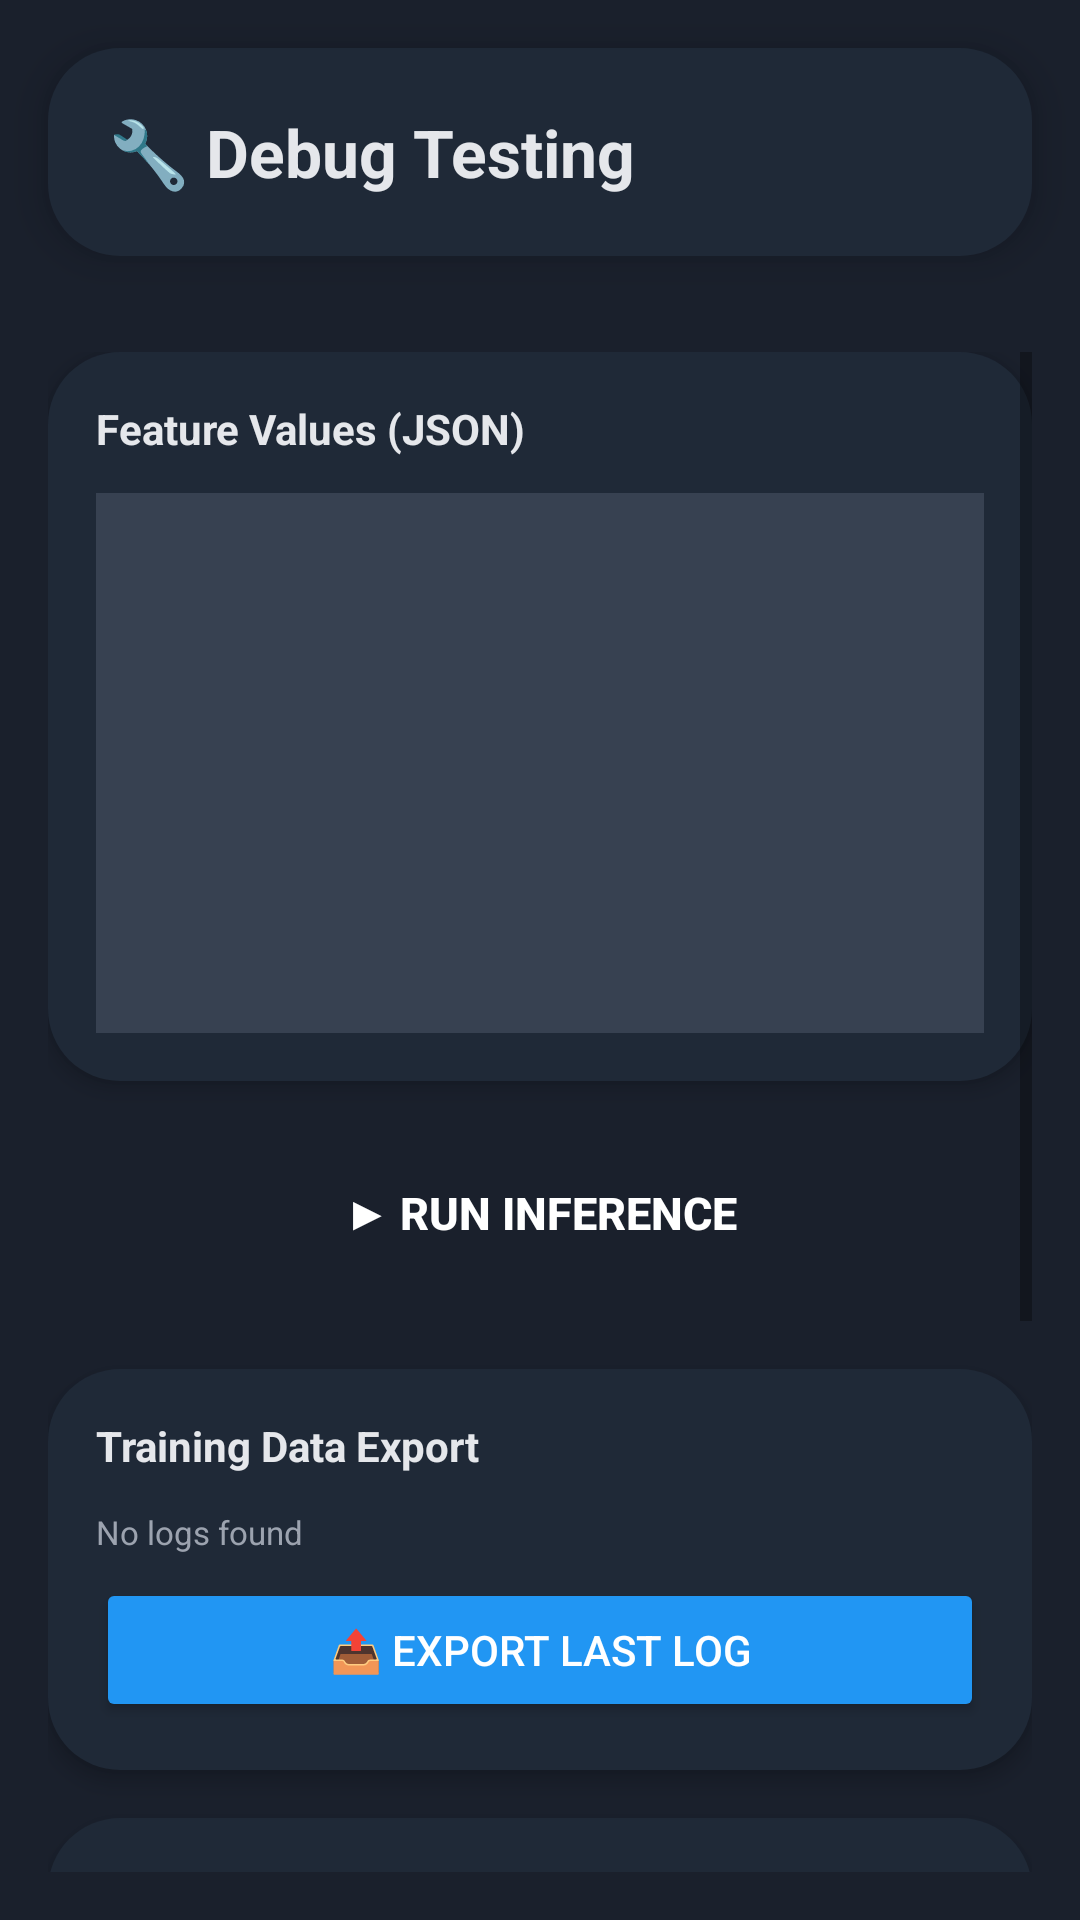

Write the Android layout XML for this screen, with the resource values it uses.
<!-- AndroidManifest.xml: application theme Theme.DriverWarning -->
<!-- res/layout/activity_debug.xml -->
<?xml version="1.0" encoding="utf-8"?>
<LinearLayout xmlns:android="http://schemas.android.com/apk/res/android"
    android:layout_width="match_parent"
    android:layout_height="match_parent"
    android:orientation="vertical"
    android:background="#1A202C">

    
    <LinearLayout
        android:layout_width="match_parent"
        android:layout_height="wrap_content"
        android:background="@drawable/dark_overlay"
        android:layout_margin="16dp"
        android:padding="20dp"
        android:elevation="8dp">

        <TextView
            android:layout_width="wrap_content"
            android:layout_height="wrap_content"
            android:text="🔧 Debug Testing"
            android:textSize="22sp"
            android:textStyle="bold"
            android:textColor="#E5E7EB" />
    </LinearLayout>

    <ScrollView
        android:layout_width="match_parent"
        android:layout_height="match_parent"
        android:padding="16dp">

        <LinearLayout
            android:layout_width="match_parent"
            android:layout_height="wrap_content"
            android:orientation="vertical">

            
            <LinearLayout
                android:layout_width="match_parent"
                android:layout_height="wrap_content"
                android:orientation="vertical"
                android:background="@drawable/dark_overlay"
                android:padding="16dp"
                android:elevation="4dp"
                android:layout_marginBottom="16dp">

                <TextView
                    android:layout_width="wrap_content"
                    android:layout_height="wrap_content"
                    android:text="Feature Values (JSON)"
                    android:textSize="14sp"
                    android:textStyle="bold"
                    android:textColor="#E5E7EB"
                    android:layout_marginBottom="12dp" />

                <EditText
                    android:id="@+id/featureInput"
                    android:layout_width="match_parent"
                    android:layout_height="180dp"
                    android:gravity="top"
                    android:inputType="textMultiLine"
                    android:fontFamily="monospace"
                    android:textSize="11sp"
                    android:textColor="#E5E7EB"
                    android:background="#374151"
                    android:padding="12dp" />
            </LinearLayout>

            <Button
                android:id="@+id/runInferenceButton"
                android:layout_width="match_parent"
                android:layout_height="56dp"
                android:text="▶ RUN INFERENCE"
                android:textSize="15sp"
                android:textStyle="bold"
                android:background="@drawable/button_rectangle"
                android:textColor="#FFFFFF"
                android:elevation="4dp"
                android:layout_marginBottom="24dp" />

            
            <LinearLayout
                android:layout_width="match_parent"
                android:layout_height="wrap_content"
                android:orientation="vertical"
                android:background="@drawable/dark_overlay"
                android:padding="16dp"
                android:elevation="4dp"
                android:layout_marginBottom="16dp">

                <TextView
                    android:layout_width="wrap_content"
                    android:layout_height="wrap_content"
                    android:text="Training Data Export"
                    android:textSize="14sp"
                    android:textStyle="bold"
                    android:textColor="#E5E7EB"
                    android:layout_marginBottom="12dp" />

                <TextView
                    android:id="@+id/logPathText"
                    android:layout_width="match_parent"
                    android:layout_height="wrap_content"
                    android:text="No logs found"
                    android:textSize="11sp"
                    android:textColor="#9CA3AF"
                    android:layout_marginBottom="8dp" />

                <Button
                    android:id="@+id/exportLogButton"
                    android:layout_width="match_parent"
                    android:layout_height="wrap_content"
                    android:text="📤 Export Last Log"
                    android:backgroundTint="#2196F3"
                    android:textColor="#FFFFFF" />
            </LinearLayout>

            
            <LinearLayout
                android:layout_width="match_parent"
                android:layout_height="wrap_content"
                android:orientation="vertical"
                android:background="@drawable/dark_overlay"
                android:padding="16dp"
                android:elevation="4dp"
                android:layout_marginBottom="16dp">

                <TextView
                    android:layout_width="wrap_content"
                    android:layout_height="wrap_content"
                    android:text="Test Vibration Patterns"
                    android:textSize="14sp"
                    android:textStyle="bold"
                    android:textColor="#E5E7EB"
                    android:layout_marginBottom="12dp" />

                <Button
                    android:id="@+id/testMildButton"
                    android:layout_width="match_parent"
                    android:layout_height="wrap_content"
                    android:text="Mild Alert (3 pulses)"
                    android:backgroundTint="#4CAF50"
                    android:textColor="#FFFFFF"
                    android:layout_marginBottom="8dp" />

                <Button
                    android:id="@+id/testUrgentButton"
                    android:layout_width="match_parent"
                    android:layout_height="wrap_content"
                    android:text="Urgent Alert (4 pulses)"
                    android:backgroundTint="#FF9800"
                    android:textColor="#FFFFFF"
                    android:layout_marginBottom="8dp" />

                <Button
                    android:id="@+id/testHecticButton"
                    android:layout_width="match_parent"
                    android:layout_height="wrap_content"
                    android:text="Hectic Alert (2s continuous)"
                    android:backgroundTint="#F44336"
                    android:textColor="#FFFFFF" />
            </LinearLayout>

            
            <LinearLayout
                android:layout_width="match_parent"
                android:layout_height="wrap_content"
                android:orientation="vertical"
                android:background="@drawable/dark_overlay"
                android:padding="16dp"
                android:elevation="4dp">

                <TextView
                    android:layout_width="wrap_content"
                    android:layout_height="wrap_content"
                    android:text="Results"
                    android:textSize="14sp"
                    android:textStyle="bold"
                    android:textColor="#E5E7EB"
                    android:layout_marginBottom="12dp" />

                <TextView
                    android:id="@+id/resultText"
                    android:layout_width="match_parent"
                    android:layout_height="wrap_content"
                    android:text="Run inference to see results"
                    android:fontFamily="monospace"
                    android:textSize="11sp"
                    android:textColor="#9CA3AF"
                    android:background="#374151"
                    android:padding="12dp" />
            </LinearLayout>

        </LinearLayout>
    </ScrollView>

</LinearLayout>
<!-- resources referenced by this layout -->
<resources>
  <!-- drawable dark_overlay (drawable) -->
  <?xml version="1.0" encoding="utf-8"?>
  <shape xmlns:android="http://schemas.android.com/apk/res/android">
      <solid android:color="#1F2937" />
      <corners android:radius="24dp" />
  </shape>
  <style name="Theme.DriverWarning" parent="Theme.MaterialComponents.DayNight.DarkActionBar">
          <item name="colorPrimary">@color/purple_500</item>
          <item name="colorPrimaryVariant">@color/purple_700</item>
          <item name="colorOnPrimary">@color/white</item>
          <item name="colorSecondary">@color/teal_200</item>
          <item name="colorSecondaryVariant">@color/teal_700</item>
          <item name="colorOnSecondary">@color/black</item>
          <item name="android:statusBarColor">?attr/colorPrimaryVariant</item>
      </style>
  <!-- not gathered from this repository: default colours our renderer supplied (Android Studio template values) -->
  <color name="purple_500">#FF6200EE</color>
  <color name="purple_700">#FF3700B3</color>
  <color name="teal_200">#FF03DAC5</color>
  <color name="teal_700">#FF018786</color>
  <color name="black">#FF000000</color>
  <color name="white">#FFFFFFFF</color>
</resources>
